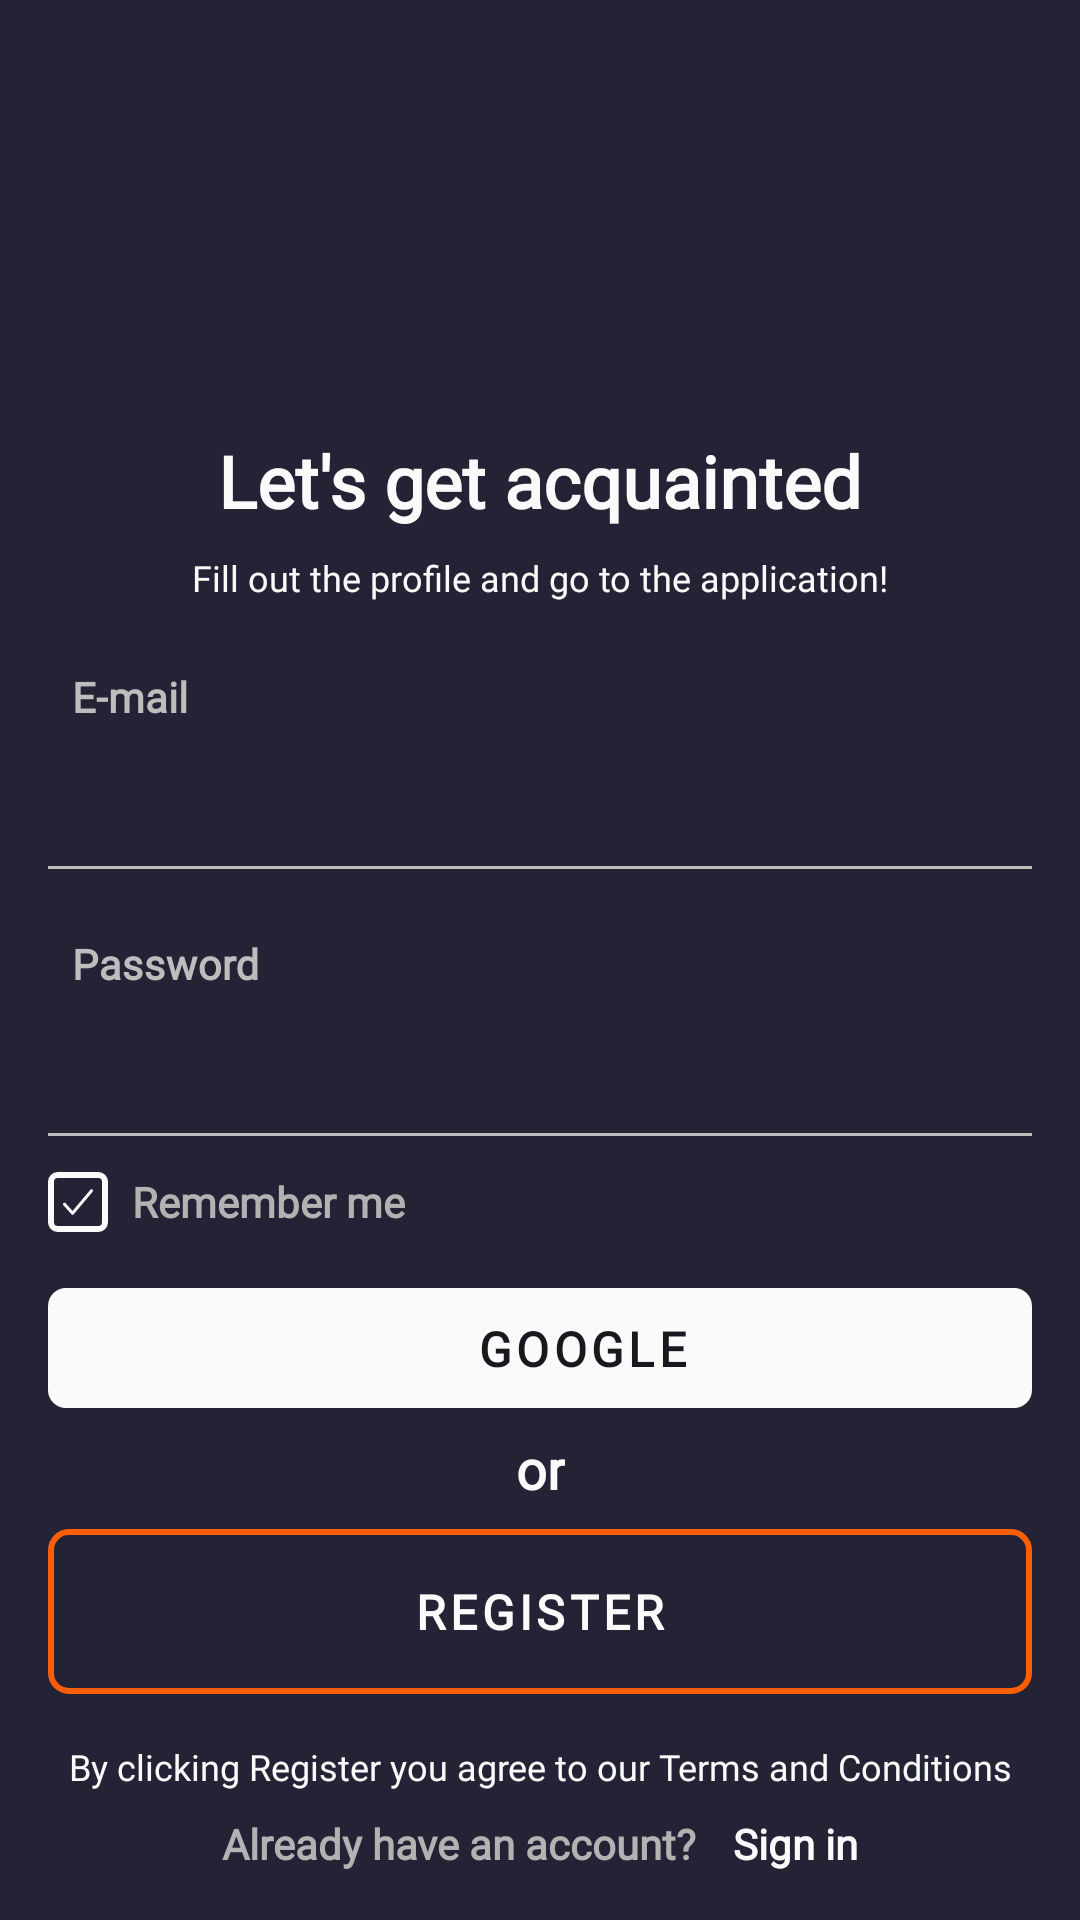

Layout XML and referenced resources for this Android screen:
<!-- AndroidManifest.xml: application theme ShppApplication -->
<!-- res/layout/activity_sign_up.xml -->
<?xml version="1.0" encoding="utf-8"?>
<androidx.constraintlayout.widget.ConstraintLayout xmlns:android="http://schemas.android.com/apk/res/android"
    xmlns:app="http://schemas.android.com/apk/res-auto"
    xmlns:tools="http://schemas.android.com/tools"
    android:layout_width="match_parent"
    android:layout_height="match_parent"
    android:background="@color/dark_blue"
    tools:context=".SignUp">

    <androidx.constraintlayout.widget.Guideline
        android:id="@+id/leftGuideline"
        android:layout_width="wrap_content"
        android:layout_height="wrap_content"
        android:orientation="vertical"
        app:layout_constraintGuide_begin="@dimen/default_margin" />

    <androidx.constraintlayout.widget.Guideline
        android:id="@+id/rightGuideline"
        android:layout_width="wrap_content"
        android:layout_height="wrap_content"
        android:orientation="vertical"
        app:layout_constraintGuide_end="@dimen/default_margin" />

    <androidx.constraintlayout.widget.Guideline
        android:id="@+id/topGuideline"
        android:layout_width="wrap_content"
        android:layout_height="wrap_content"
        android:orientation="horizontal"
        app:layout_constraintGuide_begin="144dp" />

    <androidx.constraintlayout.widget.Guideline
        android:id="@+id/bottomGuideline"
        android:layout_width="wrap_content"
        android:layout_height="wrap_content"
        android:orientation="horizontal"
        app:layout_constraintGuide_end="@dimen/default_margin" />

    <androidx.constraintlayout.helper.widget.Flow
        android:id="@+id/flow_letsGetAcquainted"
        android:layout_width="0dp"
        android:layout_height="wrap_content"
        android:orientation="vertical"
        app:constraint_referenced_ids="
        text_lets_get_acquainted,
        text_fill_out_the_profile"
        app:flow_verticalGap="8dp"
        app:flow_verticalStyle="spread_inside"
        app:layout_constraintEnd_toEndOf="@id/rightGuideline"
        app:layout_constraintStart_toStartOf="@id/leftGuideline"
        app:layout_constraintTop_toTopOf="@id/topGuideline" />

    <androidx.appcompat.widget.AppCompatTextView
        android:id="@+id/text_lets_get_acquainted"
        style="@style/h1"
        android:layout_width="0dp"
        android:layout_height="wrap_content"
        android:gravity="center"
        android:text="@string/lets_get_acquainted"
        tools:ignore="MissingConstraints" />

    <androidx.appcompat.widget.AppCompatTextView
        android:id="@+id/text_fill_out_the_profile"
        style="@style/h4"
        android:layout_width="0dp"
        android:layout_height="wrap_content"
        android:layout_marginTop="8dp"
        android:text="@string/fill_out_the_profile"
        tools:ignore="MissingConstraints" />

    <com.google.android.material.textfield.TextInputLayout
        android:id="@+id/textInputLayout_email"
        style="@style/customFilledBox"
        android:layout_width="0dp"
        android:layout_height="wrap_content"
        android:layout_marginTop="24dp"
        android:hint="@string/email"
        app:layout_constraintEnd_toEndOf="@id/rightGuideline"
        app:layout_constraintStart_toStartOf="@id/leftGuideline"
        app:layout_constraintTop_toBottomOf="@id/flow_letsGetAcquainted">

        <com.google.android.material.textfield.TextInputEditText
            android:id="@+id/textInputEditText_email"
            style="@style/custom_TextInputEditText"
            android:layout_width="match_parent"
            android:layout_height="wrap_content"
            android:inputType="textEmailAddress" />

    </com.google.android.material.textfield.TextInputLayout>

    <com.google.android.material.textfield.TextInputLayout
        android:id="@+id/textInputLayout_password"
        style="@style/customFilledBox"
        android:layout_width="0dp"
        android:layout_height="wrap_content"
        android:layout_marginTop="24dp"
        android:hint="@string/password"
        app:layout_constraintEnd_toEndOf="@id/rightGuideline"
        app:layout_constraintStart_toStartOf="@id/leftGuideline"
        app:layout_constraintTop_toBottomOf="@id/textInputLayout_email">

        <com.google.android.material.textfield.TextInputEditText
            android:id="@+id/textInputEditText_password"
            style="@style/custom_TextInputEditText"
            android:layout_width="match_parent"
            android:layout_height="wrap_content"
            android:inputType="textPassword"

            />

    </com.google.android.material.textfield.TextInputLayout>

    <androidx.appcompat.widget.AppCompatCheckBox
        android:id="@+id/checkBox"
        style="@style/checkBox"
        android:layout_width="wrap_content"
        android:layout_height="wrap_content"
        android:layout_marginTop="12dp"
        android:text="@string/remember_me"
        app:layout_constraintStart_toStartOf="@id/leftGuideline"
        app:layout_constraintTop_toBottomOf="@id/textInputLayout_password"
        tools:ignore="RtlSymmetry,SpeakableTextPresentCheck,TouchTargetSizeCheck" />

    <androidx.constraintlayout.helper.widget.Flow
        android:id="@+id/button_google"
        style="@style/buttonTextBig"
        android:layout_width="0dp"
        android:layout_height="@dimen/button_height_default"
        android:layout_marginBottom="8dp"
        android:background="@drawable/button_google"
        android:clickable="true"
        android:focusable="true"
        android:orientation="horizontal"
        android:text="@string/google"
        android:textColor="#18181F"
        app:constraint_referenced_ids="
        google_icon,
        text_google"
        app:flow_horizontalGap="8dp"
        app:flow_horizontalStyle="packed"
        app:layout_constraintBottom_toTopOf="@id/text_or"
        app:layout_constraintEnd_toEndOf="@id/rightGuideline"
        app:layout_constraintStart_toStartOf="@id/leftGuideline" />

    <View
        android:id="@+id/google_icon"
        android:layout_width="20dp"
        android:layout_height="20dp"
        android:background="@drawable/icon_google"
        tools:ignore="MissingConstraints,TouchTargetSizeCheck,SpeakableTextPresentCheck" />

    <androidx.appcompat.widget.AppCompatTextView
        android:id="@+id/text_google"
        style="@style/buttonTextBig"
        android:layout_width="wrap_content"
        android:layout_height="wrap_content"
        android:text="@string/google"
        android:textColor="#18181F"
        tools:ignore="MissingConstraints" />

    <androidx.appcompat.widget.AppCompatTextView
        android:id="@+id/text_or"
        style="@style/h2"
        android:layout_width="wrap_content"
        android:layout_height="wrap_content"
        android:layout_marginBottom="8dp"
        android:text="@string/or"
        app:layout_constraintBottom_toTopOf="@id/button_register"
        app:layout_constraintEnd_toEndOf="@id/rightGuideline"
        app:layout_constraintStart_toStartOf="@id/leftGuideline" />

    <androidx.appcompat.widget.AppCompatButton
        android:id="@+id/button_register"
        style="@style/buttonTextBig"
        android:layout_width="0dp"
        android:layout_height="@dimen/button_height_big"
        android:layout_marginBottom="@dimen/default_margin"
        android:background="@drawable/button_border_orange"
        android:text="@string/register"
        app:layout_constraintBottom_toTopOf="@id/text_by_clicking_register"
        app:layout_constraintEnd_toEndOf="@id/rightGuideline"
        app:layout_constraintStart_toStartOf="@id/leftGuideline" />

    <androidx.appcompat.widget.AppCompatTextView
        android:id="@+id/text_by_clicking_register"
        style="@style/h4"
        android:layout_width="0dp"
        android:layout_height="wrap_content"
        android:layout_marginBottom="8dp"
        android:text="@string/by_clicking_register"
        app:layout_constraintBottom_toTopOf="@id/flow_dont_have_account"
        app:layout_constraintEnd_toEndOf="@id/rightGuideline"
        app:layout_constraintStart_toStartOf="@id/leftGuideline" />

    <androidx.constraintlayout.helper.widget.Flow
        android:id="@+id/flow_dont_have_account"
        android:layout_width="wrap_content"
        android:layout_height="wrap_content"
        android:layout_marginTop="@dimen/default_margin"
        android:orientation="horizontal"
        app:constraint_referenced_ids="
        text_already_have_account,
        text_sign_up"
        app:flow_horizontalGap="12dp"
        app:layout_constraintBottom_toBottomOf="@id/bottomGuideline"
        app:layout_constraintEnd_toEndOf="@id/rightGuideline"
        app:layout_constraintStart_toStartOf="@id/leftGuideline" />

    <androidx.appcompat.widget.AppCompatTextView
        android:id="@+id/text_already_have_account"
        style="@style/h3.gray"
        android:layout_width="wrap_content"
        android:layout_height="wrap_content"
        android:text="@string/already_have_account"
        tools:ignore="MissingConstraints" />

    <androidx.appcompat.widget.AppCompatTextView
        android:id="@+id/text_sign_up"
        style="@style/h3"
        android:layout_width="wrap_content"
        android:layout_height="wrap_content"
        android:text="@string/sign_in"
        tools:ignore="MissingConstraints" />

</androidx.constraintlayout.widget.ConstraintLayout>
<!-- resources referenced by this layout -->
<resources>
  <color name="dark_blue">#242235</color>
  <dimen name="button_height_big">55dp</dimen>
  <dimen name="button_height_default">40dp</dimen>
  <dimen name="default_margin">16dp</dimen>
  <string name="already_have_account">Already have an account?</string>
  <string name="by_clicking_register">By clicking Register you agree to our Terms and Conditions</string>
  <string name="email">E-mail</string>
  <string name="fill_out_the_profile">Fill out the profile and go to the application!</string>
  <string name="google">GOOGLE</string>
  <string name="lets_get_acquainted">Let\'s get acquainted</string>
  <string name="or">or</string>
  <string name="password">Password</string>
  <string name="register">REGISTER</string>
  <string name="remember_me">Remember me</string>
  <string name="sign_in">Sign in</string>
  <style name="buttonTextBig" parent="baseTextStyle">
          <item name="android:textSize">16sp</item>
          <item name="android:textColor">@color/custom_white</item>
          <item name="android:letterSpacing">0.09</item>
      </style>
  <style name="checkBox" parent="h3.gray">
          <item name="android:minWidth">0dp</item>
          <item name="android:minHeight">0dp</item>
          <item name="android:paddingStart">8dp</item>
          <item name="android:button">@drawable/custom_checkbox</item>
          <item name="android:checked">true</item>
          <item name="android:background">@null</item>
      </style>
  <style name="custom_TextInputEditText" parent="h2">
          <item name="android:paddingTop">26dp</item>
          <item name="android:paddingBottom">8dp</item>
          <item name="android:textColorHighlight">@color/custom_darkish_orange</item>
          <item name="android:elegantTextHeight">true</item>
      </style>
  <style name="h1" parent="baseTextStyle">
          <item name="android:textSize">24sp</item>
      </style>
  <style name="h2" parent="baseTextStyle">
          <item name="android:textSize">18sp</item>
      </style>
  <style name="h3" parent="baseTextStyle">
          <item name="android:textSize">14sp</item>
      </style>
  <style name="h3.gray">
          <item name="android:textColor">@color/custom_gray</item>
      </style>
  <style name="h4" parent="baseTextStyle">
          <item name="android:textSize">12sp</item>
          <item name="android:textStyle">normal</item>
          <item name="android:gravity">center</item>
      </style>
  <style name="ShppApplication" parent="Theme.MaterialComponents.DayNight.NoActionBar">
          
          
      </style>
  <dimen name="default_button_border">2dp</dimen>
  <color name="custom_orange">#FB5E06</color>
  <dimen name="default_button_radius">6dp</dimen>
  <color name="custom_white">#FAFAFA</color>
  <style name="baseTextStyle">
          <item name="android:fontFamily">@font/open_sans</item>
          <item name="android:textStyle">bold</item>
          <item name="textAllCaps">false</item>
          <item name="android:textColor">@color/custom_white</item>
      </style>
  <!-- drawable text_input_layout_stroke_color (drawable) -->
  <?xml version="1.0" encoding="utf-8"?>
  <selector xmlns:android="http://schemas.android.com/apk/res/android">
      <item android:color="@color/custom_gray_2" android:state_hovered="true" />
      <item android:color="#0077FF" android:state_focused="true" />
      <item android:color="@color/custom_gray_2" android:state_enabled="false" />
      <item android:color="@color/custom_gray_2" />
  </selector>
  <color name="custom_gray_2">#BDBDBD</color>
  <color name="custom_red">#F93E3E</color>
  <color name="custom_darkish_orange">#F45703</color>
  <color name="custom_gray">#B2B2B3</color>
</resources>
